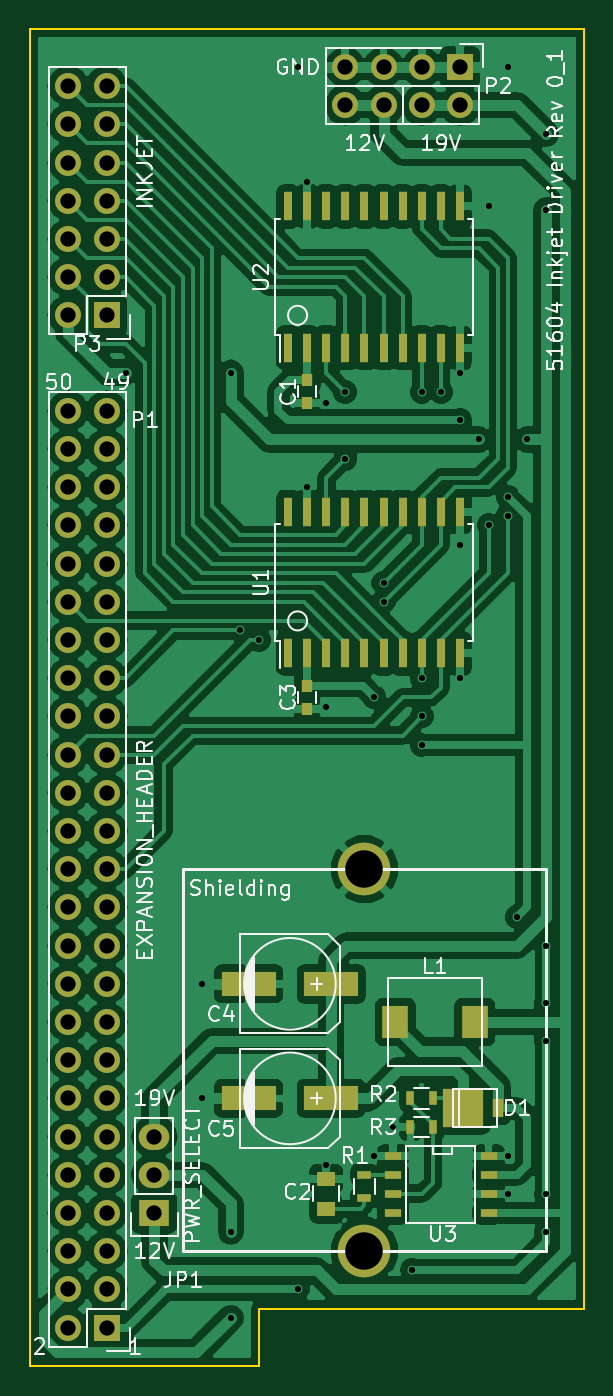
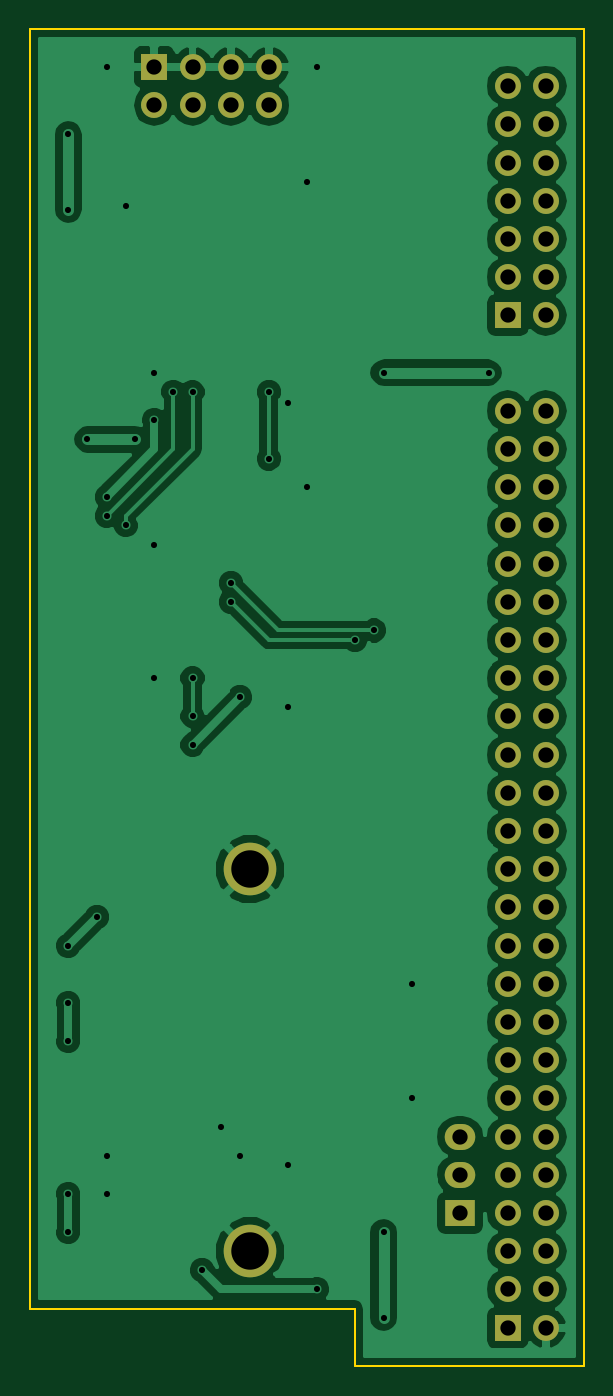
Circuit board: 8 layer files. Board 36.8 x 88.9 mm.
- bottom_copper: InkjetDriver-B_Cu.gbr (59837 bytes)
- bottom_mask: InkjetDriver-B_Mask.gbr (2537 bytes)
- bottom_silk: InkjetDriver-B_SilkS.gbr (319 bytes)
- outline: InkjetDriver-Edge_Cuts.gbr (843 bytes)
- top_copper: InkjetDriver-F_Cu.gbr (197787 bytes)
- top_mask: InkjetDriver-F_Mask.gbr (4669 bytes)
- top_silk: InkjetDriver-F_SilkS.gbr (37227 bytes)
- drill: InkjetDriver.drl (1730 bytes)

=== bottom_copper: InkjetDriver-B_Cu.gbr (59837 bytes, source omitted) ===
=== bottom_mask: InkjetDriver-B_Mask.gbr ===
G04 #@! TF.FileFunction,Soldermask,Bot*
%FSLAX46Y46*%
G04 Gerber Fmt 4.6, Leading zero omitted, Abs format (unit mm)*
G04 Created by KiCad (PCBNEW 0.[number-redacted]+5743~23~ubuntu14.04.1-product) date Mon 13 Jul 2015 16:56:03 BST*
%MOMM*%
G01*
G04 APERTURE LIST*
%ADD10C,0.100000*%
%ADD11C,3.500000*%
%ADD12R,1.727200X1.727200*%
%ADD13O,1.727200X1.727200*%
%ADD14R,2.032000X1.727200*%
%ADD15O,2.032000X1.727200*%
G04 APERTURE END LIST*
D10*
D11*
X121285000Y-83820000D03*
D12*
X104140000Y-46990000D03*
D13*
X101600000Y-46990000D03*
X104140000Y-44450000D03*
X101600000Y-44450000D03*
X104140000Y-41910000D03*
X101600000Y-41910000D03*
X104140000Y-39370000D03*
X101600000Y-39370000D03*
X104140000Y-36830000D03*
X101600000Y-36830000D03*
X104140000Y-34290000D03*
X101600000Y-34290000D03*
X104140000Y-31750000D03*
X101600000Y-31750000D03*
D12*
X104140000Y-114300000D03*
D13*
X101600000Y-114300000D03*
X104140000Y-111760000D03*
X101600000Y-111760000D03*
X104140000Y-109220000D03*
X101600000Y-109220000D03*
X104140000Y-106680000D03*
X101600000Y-106680000D03*
X104140000Y-104140000D03*
X101600000Y-104140000D03*
X104140000Y-101600000D03*
X101600000Y-101600000D03*
X104140000Y-99060000D03*
X101600000Y-99060000D03*
X104140000Y-96520000D03*
X101600000Y-96520000D03*
X104140000Y-93980000D03*
X101600000Y-93980000D03*
X104140000Y-91440000D03*
X101600000Y-91440000D03*
X104140000Y-88900000D03*
X101600000Y-88900000D03*
X104140000Y-86360000D03*
X101600000Y-86360000D03*
X104140000Y-83820000D03*
X101600000Y-83820000D03*
X104140000Y-81280000D03*
X101600000Y-81280000D03*
X104140000Y-78740000D03*
X101600000Y-78740000D03*
X104140000Y-76200000D03*
X101600000Y-76200000D03*
X104140000Y-73660000D03*
X101600000Y-73660000D03*
X104140000Y-71120000D03*
X101600000Y-71120000D03*
X104140000Y-68580000D03*
X101600000Y-68580000D03*
X104140000Y-66040000D03*
X101600000Y-66040000D03*
X104140000Y-63500000D03*
X101600000Y-63500000D03*
X104140000Y-60960000D03*
X101600000Y-60960000D03*
X104140000Y-58420000D03*
X101600000Y-58420000D03*
X104140000Y-55880000D03*
X101600000Y-55880000D03*
X104140000Y-53340000D03*
X101600000Y-53340000D03*
D11*
X121285000Y-109220000D03*
D12*
X127635000Y-30480000D03*
D13*
X127635000Y-33020000D03*
X125095000Y-30480000D03*
X125095000Y-33020000D03*
X122555000Y-30480000D03*
X122555000Y-33020000D03*
X120015000Y-30480000D03*
X120015000Y-33020000D03*
D14*
X107315000Y-106680000D03*
D15*
X107315000Y-104140000D03*
X107315000Y-101600000D03*
M02*

=== bottom_silk: InkjetDriver-B_SilkS.gbr ===
G04 #@! TF.FileFunction,Legend,Bot*
%FSLAX46Y46*%
G04 Gerber Fmt 4.6, Leading zero omitted, Abs format (unit mm)*
G04 Created by KiCad (PCBNEW 0.[number-redacted]+5743~23~ubuntu14.04.1-product) date Mon 13 Jul 2015 16:56:03 BST*
%MOMM*%
G01*
G04 APERTURE LIST*
%ADD10C,0.100000*%
G04 APERTURE END LIST*
D10*
M02*

=== outline: InkjetDriver-Edge_Cuts.gbr ===
G04 #@! TF.FileFunction,Profile,NP*
%FSLAX46Y46*%
G04 Gerber Fmt 4.6, Leading zero omitted, Abs format (unit mm)*
G04 Created by KiCad (PCBNEW 0.[number-redacted]+5743~23~ubuntu14.04.1-product) date Mon 13 Jul 2015 16:56:03 BST*
%MOMM*%
G01*
G04 APERTURE LIST*
%ADD10C,0.100000*%
G04 APERTURE END LIST*
D10*
X135890000Y-113030000D02*
X135890000Y-27940000D01*
X114300000Y-113030000D02*
X135890000Y-113030000D01*
X114300000Y-114300000D02*
X114300000Y-113030000D01*
X135890000Y-27940000D02*
X127000000Y-27940000D01*
X127000000Y-27940000D02*
X120650000Y-27940000D01*
X99060000Y-27940000D02*
X120650000Y-27940000D01*
X99060000Y-50800000D02*
X99060000Y-27940000D01*
X114300000Y-116840000D02*
X114300000Y-114300000D01*
X99060000Y-116840000D02*
X114300000Y-116840000D01*
X99060000Y-116840000D02*
X99060000Y-50800000D01*
M02*

=== top_copper: InkjetDriver-F_Cu.gbr (197787 bytes, source omitted) ===
=== top_mask: InkjetDriver-F_Mask.gbr ===
G04 #@! TF.FileFunction,Soldermask,Top*
%FSLAX46Y46*%
G04 Gerber Fmt 4.6, Leading zero omitted, Abs format (unit mm)*
G04 Created by KiCad (PCBNEW 0.[number-redacted]+5743~23~ubuntu14.04.1-product) date Mon 13 Jul 2015 16:56:03 BST*
%MOMM*%
G01*
G04 APERTURE LIST*
%ADD10C,0.100000*%
%ADD11R,0.600000X1.950000*%
%ADD12C,3.500000*%
%ADD13R,0.750000X0.800000*%
%ADD14R,1.700000X2.200000*%
%ADD15R,1.727200X1.727200*%
%ADD16O,1.727200X1.727200*%
%ADD17R,0.900000X0.500000*%
%ADD18R,0.500000X0.900000*%
%ADD19R,1.143000X0.508000*%
%ADD20R,2.670000X2.540000*%
%ADD21R,0.762000X1.270000*%
%ADD22R,1.250000X1.000000*%
%ADD23R,3.599180X1.600200*%
%ADD24R,2.032000X1.727200*%
%ADD25O,2.032000X1.727200*%
G04 APERTURE END LIST*
D10*
D11*
X116205000Y-69470000D03*
X117475000Y-69470000D03*
X118745000Y-69470000D03*
X120015000Y-69470000D03*
X121285000Y-69470000D03*
X122555000Y-69470000D03*
X123825000Y-69470000D03*
X125095000Y-69470000D03*
X126365000Y-69470000D03*
X127635000Y-69470000D03*
X127635000Y-60070000D03*
X126365000Y-60070000D03*
X125095000Y-60070000D03*
X123825000Y-60070000D03*
X122555000Y-60070000D03*
X121285000Y-60070000D03*
X120015000Y-60070000D03*
X118745000Y-60070000D03*
X117475000Y-60070000D03*
X116205000Y-60070000D03*
X116205000Y-49150000D03*
X117475000Y-49150000D03*
X118745000Y-49150000D03*
X120015000Y-49150000D03*
X121285000Y-49150000D03*
X122555000Y-49150000D03*
X123825000Y-49150000D03*
X125095000Y-49150000D03*
X126365000Y-49150000D03*
X127635000Y-49150000D03*
X127635000Y-39750000D03*
X126365000Y-39750000D03*
X125095000Y-39750000D03*
X123825000Y-39750000D03*
X122555000Y-39750000D03*
X121285000Y-39750000D03*
X120015000Y-39750000D03*
X118745000Y-39750000D03*
X117475000Y-39750000D03*
X116205000Y-39750000D03*
D12*
X121285000Y-83820000D03*
D13*
X117475000Y-51320000D03*
X117475000Y-52820000D03*
X117475000Y-71640000D03*
X117475000Y-73140000D03*
D14*
X128634000Y-93980000D03*
X123334000Y-93980000D03*
D15*
X104140000Y-46990000D03*
D16*
X101600000Y-46990000D03*
X104140000Y-44450000D03*
X101600000Y-44450000D03*
X104140000Y-41910000D03*
X101600000Y-41910000D03*
X104140000Y-39370000D03*
X101600000Y-39370000D03*
X104140000Y-36830000D03*
X101600000Y-36830000D03*
X104140000Y-34290000D03*
X101600000Y-34290000D03*
X104140000Y-31750000D03*
X101600000Y-31750000D03*
D17*
X121285000Y-104152000D03*
X121285000Y-105652000D03*
D18*
X125845000Y-99060000D03*
X124345000Y-99060000D03*
X125845000Y-100965000D03*
X124345000Y-100965000D03*
D19*
X129540000Y-102870000D03*
X129540000Y-104140000D03*
X129540000Y-105410000D03*
X129540000Y-106680000D03*
X123190000Y-106680000D03*
X123190000Y-105410000D03*
X123190000Y-104140000D03*
X123190000Y-102870000D03*
D20*
X127824000Y-99695000D03*
D21*
X130175000Y-99695000D03*
D15*
X104140000Y-114300000D03*
D16*
X101600000Y-114300000D03*
X104140000Y-111760000D03*
X101600000Y-111760000D03*
X104140000Y-109220000D03*
X101600000Y-109220000D03*
X104140000Y-106680000D03*
X101600000Y-106680000D03*
X104140000Y-104140000D03*
X101600000Y-104140000D03*
X104140000Y-101600000D03*
X101600000Y-101600000D03*
X104140000Y-99060000D03*
X101600000Y-99060000D03*
X104140000Y-96520000D03*
X101600000Y-96520000D03*
X104140000Y-93980000D03*
X101600000Y-93980000D03*
X104140000Y-91440000D03*
X101600000Y-91440000D03*
X104140000Y-88900000D03*
X101600000Y-88900000D03*
X104140000Y-86360000D03*
X101600000Y-86360000D03*
X104140000Y-83820000D03*
X101600000Y-83820000D03*
X104140000Y-81280000D03*
X101600000Y-81280000D03*
X104140000Y-78740000D03*
X101600000Y-78740000D03*
X104140000Y-76200000D03*
X101600000Y-76200000D03*
X104140000Y-73660000D03*
X101600000Y-73660000D03*
X104140000Y-71120000D03*
X101600000Y-71120000D03*
X104140000Y-68580000D03*
X101600000Y-68580000D03*
X104140000Y-66040000D03*
X101600000Y-66040000D03*
X104140000Y-63500000D03*
X101600000Y-63500000D03*
X104140000Y-60960000D03*
X101600000Y-60960000D03*
X104140000Y-58420000D03*
X101600000Y-58420000D03*
X104140000Y-55880000D03*
X101600000Y-55880000D03*
X104140000Y-53340000D03*
X101600000Y-53340000D03*
D22*
X118745000Y-106410000D03*
X118745000Y-104410000D03*
D23*
X119082820Y-91440000D03*
X113581180Y-91440000D03*
X119082820Y-99060000D03*
X113581180Y-99060000D03*
D12*
X121285000Y-109220000D03*
D15*
X127635000Y-30480000D03*
D16*
X127635000Y-33020000D03*
X125095000Y-30480000D03*
X125095000Y-33020000D03*
X122555000Y-30480000D03*
X122555000Y-33020000D03*
X120015000Y-30480000D03*
X120015000Y-33020000D03*
D24*
X107315000Y-106680000D03*
D25*
X107315000Y-104140000D03*
X107315000Y-101600000D03*
M02*

=== top_silk: InkjetDriver-F_SilkS.gbr (37227 bytes, source omitted) ===
=== drill: InkjetDriver.drl ===
M48
;DRILL file {KiCad 0.[number-redacted]+5743~23~ubuntu14.04.1-product} date Mon 13 Jul 2015 16:56:05 BST
;FORMAT={-:-/ absolute / inch / decimal}
FMAT,2
INCH,TZ
T1C0.016
T2C0.040
T3C0.098
%
G90
G05
M72
T1
X4.15Y-2.
X4.35Y-3.6
X4.35Y-3.9
X4.425Y-2.
X4.425Y-4.25
X4.425Y-4.475
X4.45Y-2.675
X4.5Y-2.7
X4.6Y-1.2
X4.6Y-4.4
X4.625Y-1.5
X4.625Y-2.3
X4.675Y-2.08
X4.675Y-2.875
X4.675Y-4.075
X4.725Y-2.05
X4.725Y-2.225
X4.8Y-2.85
X4.8Y-4.05
X4.825Y-2.55
X4.825Y-2.6
X4.85Y-3.975
X4.9Y-4.35
X4.925Y-2.05
X4.925Y-2.8
X4.925Y-2.9
X4.925Y-2.975
X4.975Y-2.05
X5.025Y-2.
X5.025Y-2.125
X5.025Y-2.45
X5.025Y-2.8
X5.075Y-2.175
X5.1Y-1.565
X5.1Y-2.4
X5.15Y-1.2
X5.15Y-2.325
X5.15Y-2.375
X5.15Y-4.05
X5.15Y-4.15
X5.175Y-3.425
X5.2Y-2.175
X5.25Y-1.375
X5.25Y-1.575
X5.25Y-3.5
X5.25Y-3.65
X5.25Y-3.75
X5.25Y-4.15
X5.25Y-4.25
T2
X4.Y-1.25
X4.Y-1.35
X4.Y-1.45
X4.Y-1.55
X4.Y-1.65
X4.Y-1.75
X4.Y-1.85
X4.Y-2.1
X4.Y-2.2
X4.Y-2.3
X4.Y-2.4
X4.Y-2.5
X4.Y-2.6
X4.Y-2.7
X4.Y-2.8
X4.Y-2.9
X4.Y-3.
X4.Y-3.1
X4.Y-3.2
X4.Y-3.3
X4.Y-3.4
X4.Y-3.5
X4.Y-3.6
X4.Y-3.7
X4.Y-3.8
X4.Y-3.9
X4.Y-4.
X4.Y-4.1
X4.Y-4.2
X4.Y-4.3
X4.Y-4.4
X4.Y-4.5
X4.1Y-1.25
X4.1Y-1.35
X4.1Y-1.45
X4.1Y-1.55
X4.1Y-1.65
X4.1Y-1.75
X4.1Y-1.85
X4.1Y-2.1
X4.1Y-2.2
X4.1Y-2.3
X4.1Y-2.4
X4.1Y-2.5
X4.1Y-2.6
X4.1Y-2.7
X4.1Y-2.8
X4.1Y-2.9
X4.1Y-3.
X4.1Y-3.1
X4.1Y-3.2
X4.1Y-3.3
X4.1Y-3.4
X4.1Y-3.5
X4.1Y-3.6
X4.1Y-3.7
X4.1Y-3.8
X4.1Y-3.9
X4.1Y-4.
X4.1Y-4.1
X4.1Y-4.2
X4.1Y-4.3
X4.1Y-4.4
X4.1Y-4.5
X4.225Y-4.
X4.225Y-4.1
X4.225Y-4.2
X4.725Y-1.2
X4.725Y-1.3
X4.825Y-1.2
X4.825Y-1.3
X4.925Y-1.2
X4.925Y-1.3
X5.025Y-1.2
X5.025Y-1.3
T3
X4.775Y-3.3
X4.775Y-4.3
T0
M30

